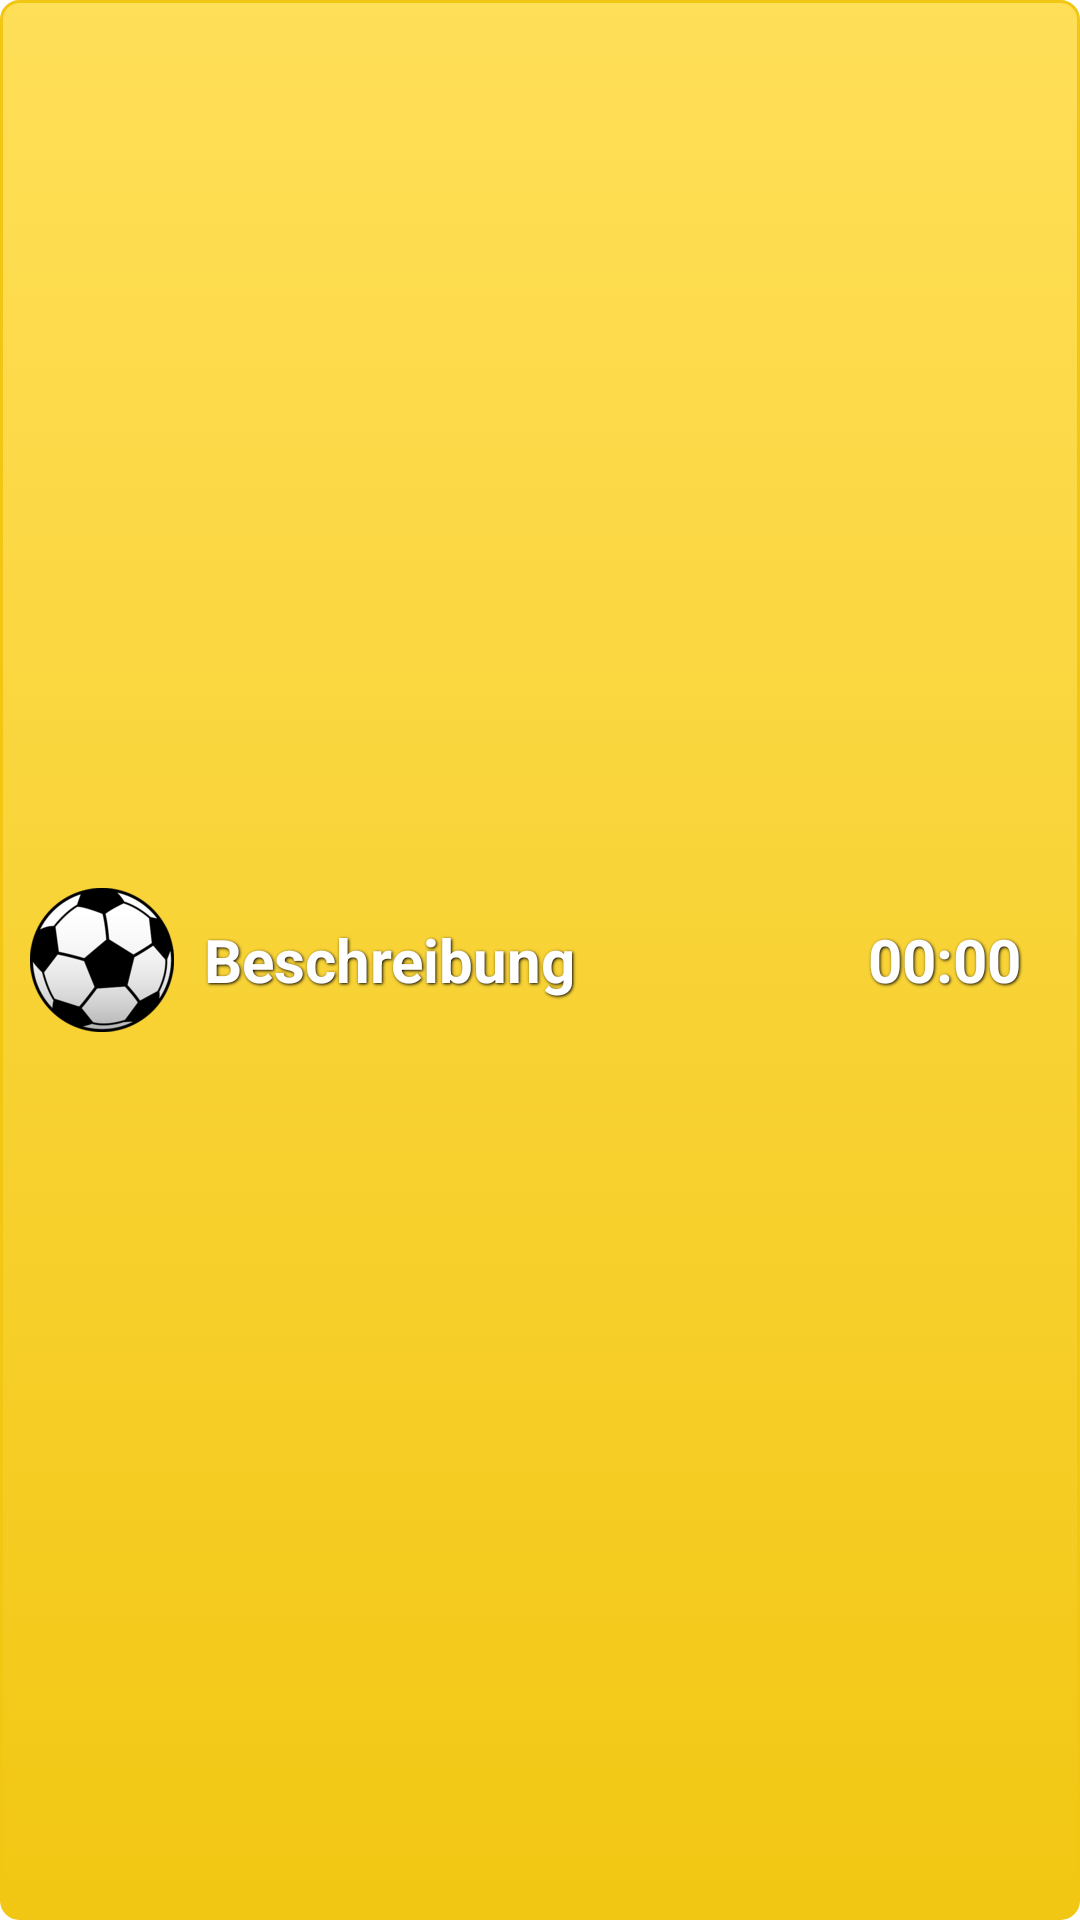

Layout XML and referenced resources for this Android screen:
<!-- AndroidManifest.xml: application theme AppTheme -->
<!-- res/layout/build_timer.xml -->
<?xml version="1.0" encoding="utf-8"?>
<RelativeLayout xmlns:android="http://schemas.android.com/apk/res/android"
    android:id="@+id/katItemView"
    android:layout_width="fill_parent"
    android:layout_height="85dp"
    android:layout_marginTop="5dp"
    android:layout_marginBottom="5dp"
    android:background="@drawable/yellow_button">

    <ImageView
        android:id="@+id/icon"
        android:layout_width="wrap_content"
        android:layout_height="fill_parent"
        android:src="@drawable/tor"
        android:layout_alignParentLeft="true"/>

    <TextView
        android:id="@+id/beschreibung"
        android:layout_width="wrap_content"
        android:layout_height="fill_parent"
        android:text="@string/beschreibung"
        android:layout_toRightOf="@id/icon"
        android:layout_toLeftOf="@+id/wert"
        android:paddingLeft="10dp"
        android:paddingRight="10dp"
        android:gravity="left|center"
        style="@style/button_textsmall"/>

    <TextView
        android:id="@+id/wert"
        android:layout_width="wrap_content"
        android:layout_height="fill_parent"
        android:text="@string/platzhalterTime"
        android:textStyle="bold"
        android:gravity="center"
        android:clickable="true"
        android:longClickable="true"
        android:layout_alignParentRight="true"
        android:paddingRight="10dp"
        style="@style/button_textsmall"/>

</RelativeLayout>
<!-- resources referenced by this layout -->
<resources>
  <!-- drawable tor: png bitmap (drawable-xxhdpi, 7551 bytes) -->
  <!-- drawable yellow_button (drawable) -->
  <?xml version="1.0" encoding="utf-8"?>
  <selector xmlns:android="http://schemas.android.com/apk/res/android">
    <item android:state_pressed="true" >
      <shape>
        <solid
            android:color="#FFDF58" />
        <stroke
            android:width="1dp"
            android:color="#F2C713" />
        <corners
            android:radius="6dp" />
        <padding
            android:left="10dp"
            android:top="10dp"
            android:right="10dp"
            android:bottom="10dp" />
      </shape>
    </item>
    <item>
      <shape>
        <gradient
            android:startColor="#FFDF58"
            android:endColor="#F2C713"
            android:angle="270" />
        <stroke
            android:width="1dp"
            android:color="#F2C713" />
        <corners
            android:radius="6dp" />
        <padding
            android:left="10dp"
            android:top="10dp"
            android:right="10dp"
            android:bottom="10dp" />
      </shape>
    </item>
  </selector>
  <string name="beschreibung">Beschreibung</string>
  <string name="platzhalterTime">00:00</string>
  <style name="button_textsmall">
          <item name="android:layout_width">fill_parent</item>
          <item name="android:layout_height">wrap_content</item>
          <item name="android:textColor">#ffffff</item>
          <item name="android:gravity">center</item>
          <item name="android:layout_marginTop">10dp</item>
          <item name="android:layout_marginBottom">10dp</item>
          <item name="android:textSize">20sp</item>
          <item name="android:textStyle">bold</item>
          <item name="android:shadowColor">#000000</item>
          <item name="android:shadowDx">1</item>
          <item name="android:shadowDy">1</item>
          <item name="android:shadowRadius">2</item>
          <item name="android:ellipsize">end</item>
          <item name="android:singleLine">true</item>
      </style>
  <style name="AppTheme" parent="AppBaseTheme">
          
      </style>
  <style name="AppBaseTheme" parent="android:Theme.Light">
          
      </style>
</resources>
